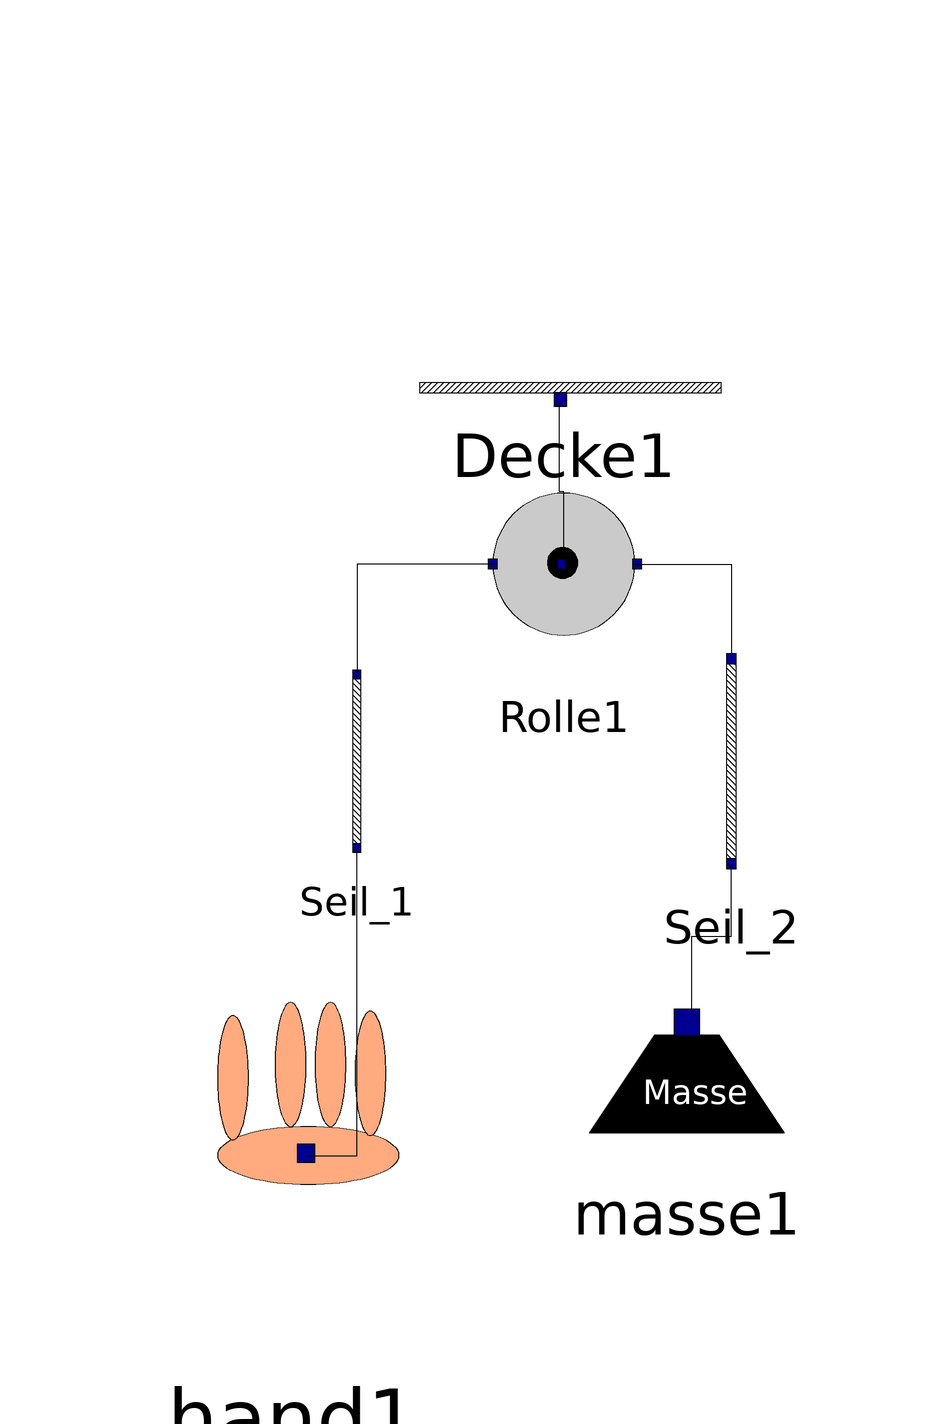

Above is the diagram view of the following Modelica model: its components placed by their Placement annotations and its connect equations drawn as lines.

model Flaschenzug
    Modelica_Gruppe_3_Flaschenzug.Rolle Rolle1 annotation(
      Placement(visible = true, transformation(origin = {0, 66}, extent = {{-24, -24}, {24, 24}}, rotation = 0)));
    Modelica_Gruppe_3_Flaschenzug.Hand hand1 annotation(
      Placement(visible = true, transformation(origin = {-55, -49}, extent = {{-45, -45}, {45, 45}}, rotation = 0)));
    Modelica_Gruppe_3_Flaschenzug.Masse masse1 annotation(
      Placement(visible = true, transformation(origin = {25, -23}, extent = {{-33, -33}, {33, 33}}, rotation = 0)));
    Modelica_Gruppe_3_Flaschenzug.Decke Decke1 annotation(
      Placement(visible = true, transformation(origin = {0, 132}, extent = {{-34, -34}, {34, 34}}, rotation = 0)));
    Modelica_Gruppe_3_Flaschenzug.Seil Seil_1 annotation(
      Placement(visible = true, transformation(origin = {-42, 26}, extent = {{-22, -22}, {22, 22}}, rotation = 0)));
    Modelica_Gruppe_3_Flaschenzug.Seil Seil_2 annotation(
      Placement(visible = true, transformation(origin = {34, 26}, extent = {{-26, -26}, {26, 26}}, rotation = 0)));
  equation
    connect(Decke1.Aufhaengung, Rolle1.Lager_Rolle_1) annotation(
      Line(points = {{-1, 99}, {-1, 80.8}, {-0.08, 80.8}, {-0.08, 65.8}}));
    connect(Rolle1.port_Seil_output, Seil_2.Seil_oben) annotation(
      Line(points = {{14, 66}, {34, 66}, {34, 47}}));
    connect(masse1.port_Masse, Seil_2.Seil_unten) annotation(
      Line(points = {{26, -26}, {26, -9.5}, {34, -9.5}, {34, 5}}));
    connect(hand1.Zug_Hand_F_s, Seil_1.Seil_unten) annotation(
      Line(points = {{-52, -54}, {-42, -54}, {-42, 8}, {-42, 8}}));
    connect(Rolle1.port_Seil_input, Seil_1.Seil_oben) annotation(
      Line(points = {{-14, 66}, {-42, 66}, {-42, 44}, {-42, 44}}));
  end Flaschenzug;